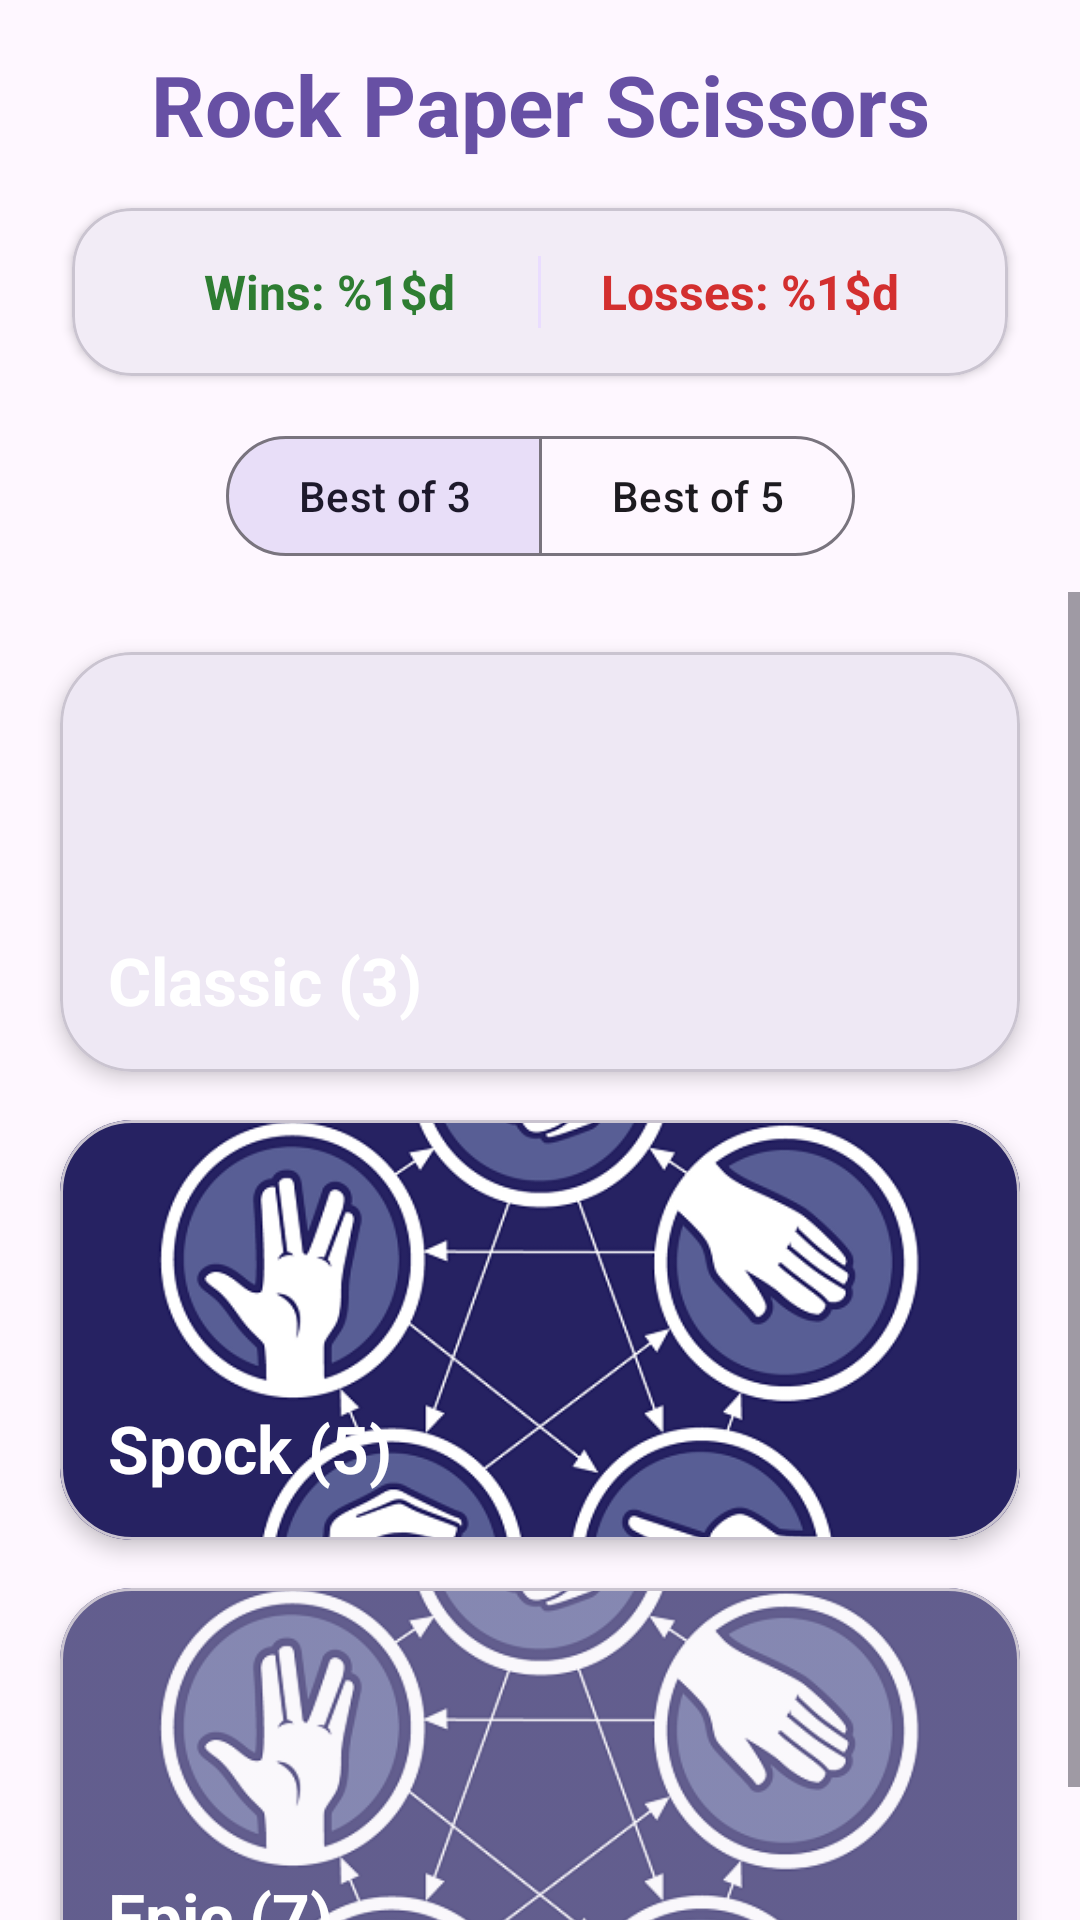

The Android layout XML behind this screen, and the referenced resources:
<!-- AndroidManifest.xml: application theme Theme.RockPaperScissors -->
<!-- res/layout/main_activity.xml -->
<?xml version="1.0" encoding="utf-8"?>
<androidx.constraintlayout.widget.ConstraintLayout xmlns:android="http://schemas.android.com/apk/res/android"
    xmlns:ads="http://schemas.android.com/apk/res-auto"
    xmlns:app="http://schemas.android.com/apk/res-auto"
    android:layout_width="match_parent"
    android:layout_height="match_parent"
    android:background="@color/background"
    android:fitsSystemWindows="true">

    <FrameLayout
        android:id="@+id/native_ad_container"
        android:layout_width="match_parent"
        android:layout_height="wrap_content"
        android:visibility="gone"
        app:layout_constraintEnd_toEndOf="parent"
        app:layout_constraintStart_toStartOf="parent"
        app:layout_constraintTop_toTopOf="parent" />

    <TextView
        android:id="@+id/txt_title"
        android:layout_width="wrap_content"
        android:layout_height="wrap_content"
        android:layout_marginTop="16dp"
        android:text="@string/app_name"
        android:textColor="@color/primary"
        android:textSize="28sp"
        android:textStyle="bold"
        app:layout_constraintEnd_toEndOf="parent"
        app:layout_constraintStart_toStartOf="parent"
        app:layout_constraintTop_toBottomOf="@id/native_ad_container" />

    <com.google.android.material.card.MaterialCardView
        android:id="@+id/card_stats"
        android:layout_width="0dp"
        android:layout_height="wrap_content"
        android:layout_marginHorizontal="24dp"
        android:layout_marginTop="16dp"
        app:cardCornerRadius="20dp"
        app:cardElevation="2dp"
        app:layout_constraintEnd_toEndOf="parent"
        app:layout_constraintStart_toStartOf="parent"
        app:layout_constraintTop_toBottomOf="@id/txt_title">

        <LinearLayout
            android:layout_width="match_parent"
            android:layout_height="wrap_content"
            android:gravity="center"
            android:orientation="horizontal"
            android:padding="16dp">

            <TextView
                android:id="@+id/txt_total_wins"
                android:layout_width="0dp"
                android:layout_height="wrap_content"
                android:layout_weight="1"
                android:gravity="center"
                android:text="@string/total_wins"
                android:textColor="@color/win_color"
                android:textSize="16sp"
                android:textStyle="bold" />

            <View
                android:layout_width="1dp"
                android:layout_height="24dp"
                android:background="@color/primaryContainer" />

            <TextView
                android:id="@+id/txt_total_losses"
                android:layout_width="0dp"
                android:layout_height="wrap_content"
                android:layout_weight="1"
                android:gravity="center"
                android:text="@string/total_losses"
                android:textColor="@color/loss_color"
                android:textSize="16sp"
                android:textStyle="bold" />
        </LinearLayout>
    </com.google.android.material.card.MaterialCardView>

    <com.google.android.material.button.MaterialButtonToggleGroup
        android:id="@+id/toggle_best_of"
        android:layout_width="wrap_content"
        android:layout_height="wrap_content"
        android:layout_marginTop="16dp"
        app:checkedButton="@+id/btn_best_3"
        app:layout_constraintEnd_toEndOf="parent"
        app:layout_constraintStart_toStartOf="parent"
        app:layout_constraintTop_toBottomOf="@id/card_stats"
        app:singleSelection="true">

        <com.google.android.material.button.MaterialButton
            android:id="@+id/btn_best_3"
            style="@style/Widget.Material3.Button.OutlinedButton"
            android:layout_width="wrap_content"
            android:layout_height="wrap_content"
            android:text="@string/best_of_3" />

        <com.google.android.material.button.MaterialButton
            android:id="@+id/btn_best_5"
            style="@style/Widget.Material3.Button.OutlinedButton"
            android:layout_width="wrap_content"
            android:layout_height="wrap_content"
            android:text="@string/best_of_5" />
    </com.google.android.material.button.MaterialButtonToggleGroup>

    <ScrollView
        android:layout_width="match_parent"
        android:layout_height="0dp"
        android:layout_marginTop="8dp"
        app:layout_constraintBottom_toBottomOf="parent"
        app:layout_constraintTop_toBottomOf="@id/toggle_best_of">

        <LinearLayout
            android:layout_width="match_parent"
            android:layout_height="wrap_content"
            android:orientation="vertical"
            android:padding="12dp">

            <com.google.android.material.card.MaterialCardView
                android:id="@+id/card_classic"
                android:layout_width="match_parent"
                android:layout_height="140dp"
                android:layout_margin="8dp"
                app:cardCornerRadius="24dp"
                app:cardElevation="4dp">

                <androidx.constraintlayout.widget.ConstraintLayout
                    android:layout_width="match_parent"
                    android:layout_height="match_parent">

                    <ImageView
                        android:id="@+id/img_classic"
                        android:layout_width="match_parent"
                        android:layout_height="match_parent"
                        android:scaleType="centerCrop"
                        android:src="@drawable/pngegg" />

                    <View
                        android:layout_width="match_parent"
                        android:layout_height="60dp"
                        android:background="@drawable/gradient_overlay"
                        app:layout_constraintBottom_toBottomOf="parent" />

                    <TextView
                        android:layout_width="wrap_content"
                        android:layout_height="wrap_content"
                        android:layout_margin="16dp"
                        android:text="Classic (3)"
                        android:textColor="@color/white"
                        android:textSize="22sp"
                        android:textStyle="bold"
                        app:layout_constraintBottom_toBottomOf="parent"
                        app:layout_constraintStart_toStartOf="parent" />
                </androidx.constraintlayout.widget.ConstraintLayout>
            </com.google.android.material.card.MaterialCardView>

            <com.google.android.material.card.MaterialCardView
                android:id="@+id/card_spock"
                android:layout_width="match_parent"
                android:layout_height="140dp"
                android:layout_margin="8dp"
                app:cardCornerRadius="24dp"
                app:cardElevation="4dp">

                <androidx.constraintlayout.widget.ConstraintLayout
                    android:layout_width="match_parent"
                    android:layout_height="match_parent">

                    <ImageView
                        android:id="@+id/img_spock"
                        android:layout_width="match_parent"
                        android:layout_height="match_parent"
                        android:scaleType="centerCrop"
                        android:src="@drawable/logo" />

                    <View
                        android:layout_width="match_parent"
                        android:layout_height="60dp"
                        android:background="@drawable/gradient_overlay"
                        app:layout_constraintBottom_toBottomOf="parent" />

                    <TextView
                        android:layout_width="wrap_content"
                        android:layout_height="wrap_content"
                        android:layout_margin="16dp"
                        android:text="Spock (5)"
                        android:textColor="@color/white"
                        android:textSize="22sp"
                        android:textStyle="bold"
                        app:layout_constraintBottom_toBottomOf="parent"
                        app:layout_constraintStart_toStartOf="parent" />
                </androidx.constraintlayout.widget.ConstraintLayout>
            </com.google.android.material.card.MaterialCardView>

            <com.google.android.material.card.MaterialCardView
                android:id="@+id/card_7"
                android:layout_width="match_parent"
                android:layout_height="140dp"
                android:layout_margin="8dp"
                app:cardCornerRadius="24dp"
                app:cardElevation="4dp">

                <androidx.constraintlayout.widget.ConstraintLayout
                    android:layout_width="match_parent"
                    android:layout_height="match_parent">

                    <ImageView
                        android:id="@+id/img_7"
                        android:layout_width="match_parent"
                        android:layout_height="match_parent"
                        android:scaleType="centerCrop"
                        android:src="@drawable/logo"
                        android:alpha="0.7" />

                    <View
                        android:layout_width="match_parent"
                        android:layout_height="60dp"
                        android:background="@drawable/gradient_overlay"
                        app:layout_constraintBottom_toBottomOf="parent" />

                    <TextView
                        android:layout_width="wrap_content"
                        android:layout_height="wrap_content"
                        android:layout_margin="16dp"
                        android:text="Epic (7)"
                        android:textColor="@color/white"
                        android:textSize="22sp"
                        android:textStyle="bold"
                        app:layout_constraintBottom_toBottomOf="parent"
                        app:layout_constraintStart_toStartOf="parent" />
                </androidx.constraintlayout.widget.ConstraintLayout>
            </com.google.android.material.card.MaterialCardView>

        </LinearLayout>
    </ScrollView>

</androidx.constraintlayout.widget.ConstraintLayout>
<!-- resources referenced by this layout -->
<resources>
  <color name="background">#FEF7FF</color>
  <color name="loss_color">#D32F2F</color>
  <color name="primary">#6750A4</color>
  <color name="primaryContainer">#EADDFF</color>
  <color name="white">#FFFFFFFF</color>
  <color name="win_color">#2E7D32</color>
  <!-- drawable logo: png bitmap (drawable, 114586 bytes) -->
  <string name="app_name">Rock Paper Scissors</string>
  <string name="best_of_3">Best of 3</string>
  <string name="best_of_5">Best of 5</string>
  <string name="total_losses">Losses: %1$d</string>
  <string name="total_wins">Wins: %1$d</string>
  <style name="Theme.RockPaperScissors" parent="Base.Theme.RockPaperScissors" />
  <style name="Base.Theme.RockPaperScissors" parent="Theme.Material3.DayNight.NoActionBar">
          
          <item name="colorPrimary">@color/roxo</item>
          <item name="colorSecondary">@color/roxoclaro</item>
          <item name="android:statusBarColor">@android:color/transparent</item>
          <item name="android:navigationBarColor">@android:color/transparent</item>
      </style>
  <color name="roxo">#545D8C</color>
  <color name="roxoclaro">#A4A3BF</color>
</resources>
